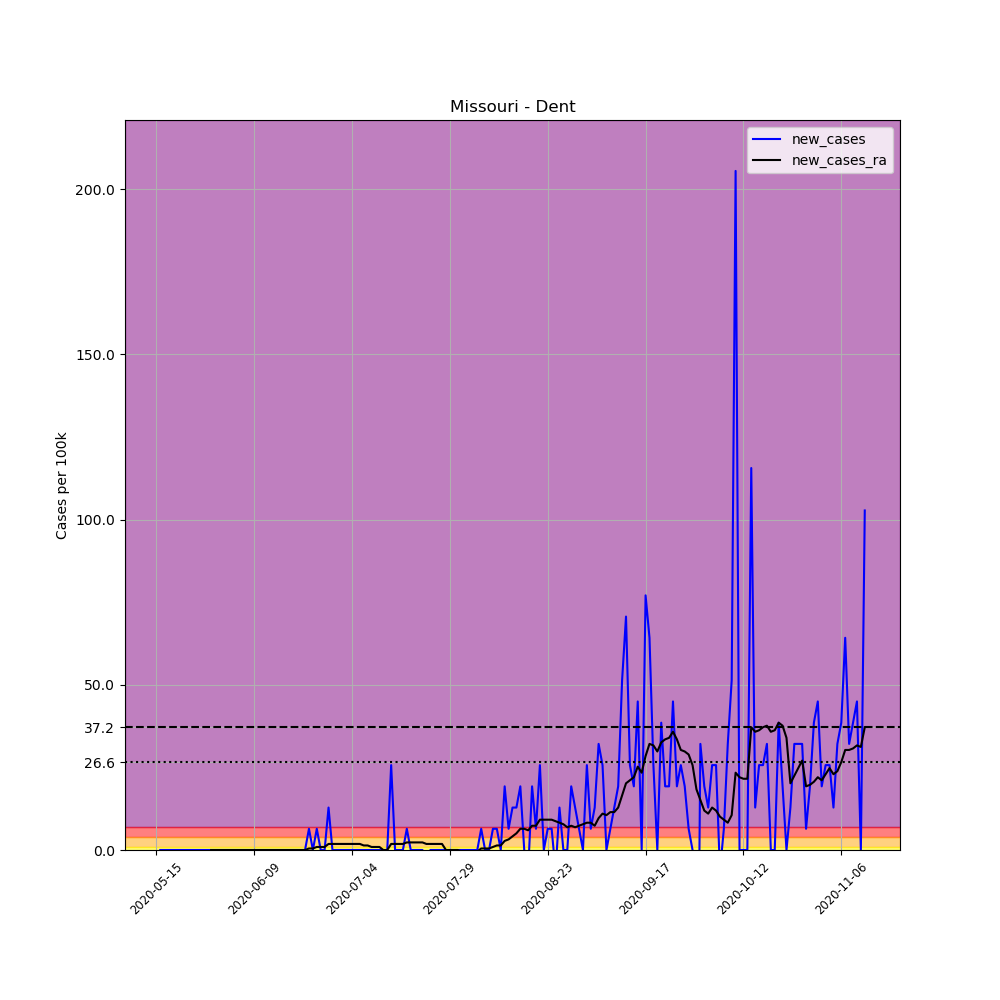

The table this chart was drawn from, first rows:
, date, county, state, fips, cases, deaths, COUNTY, STNAME, CTYNAME, POPESTIMATE2019, per_100k, new_cases, new_cases_ra
668982, 2020-05-15, Dent, Missouri, 29065, 1, 0, 65, Missouri, Dent, 15573, 6.421, , 
668983, 2020-05-16, Dent, Missouri, 29065, 1, 0, 65, Missouri, Dent, 15573, 6.421, 0.0, 
668984, 2020-05-17, Dent, Missouri, 29065, 1, 0, 65, Missouri, Dent, 15573, 6.421, 0.0, 
668985, 2020-05-18, Dent, Missouri, 29065, 1, 0, 65, Missouri, Dent, 15573, 6.421, 0.0, 
668986, 2020-05-19, Dent, Missouri, 29065, 1, 0, 65, Missouri, Dent, 15573, 6.421, 0.0, 
668987, 2020-05-20, Dent, Missouri, 29065, 1, 0, 65, Missouri, Dent, 15573, 6.421, 0.0, 
668988, 2020-05-21, Dent, Missouri, 29065, 1, 0, 65, Missouri, Dent, 15573, 6.421, 0.0, 
668989, 2020-05-22, Dent, Missouri, 29065, 1, 0, 65, Missouri, Dent, 15573, 6.421, 0.0, 
668990, 2020-05-23, Dent, Missouri, 29065, 1, 0, 65, Missouri, Dent, 15573, 6.421, 0.0, 
668991, 2020-05-24, Dent, Missouri, 29065, 1, 0, 65, Missouri, Dent, 15573, 6.421, 0.0, 
668992, 2020-05-25, Dent, Missouri, 29065, 1, 0, 65, Missouri, Dent, 15573, 6.421, 0.0, 
668993, 2020-05-26, Dent, Missouri, 29065, 1, 0, 65, Missouri, Dent, 15573, 6.421, 0.0, 
668994, 2020-05-27, Dent, Missouri, 29065, 1, 0, 65, Missouri, Dent, 15573, 6.421, 0.0, 
668995, 2020-05-28, Dent, Missouri, 29065, 1, 0, 65, Missouri, Dent, 15573, 6.421, 0.0, 
668996, 2020-05-29, Dent, Missouri, 29065, 1, 0, 65, Missouri, Dent, 15573, 6.421, 0.0, 0.0
668997, 2020-05-30, Dent, Missouri, 29065, 1, 0, 65, Missouri, Dent, 15573, 6.421, 0.0, 0.0
668998, 2020-05-31, Dent, Missouri, 29065, 1, 0, 65, Missouri, Dent, 15573, 6.421, 0.0, 0.0
668999, 2020-06-01, Dent, Missouri, 29065, 1, 0, 65, Missouri, Dent, 15573, 6.421, 0.0, 0.0
669000, 2020-06-02, Dent, Missouri, 29065, 1, 0, 65, Missouri, Dent, 15573, 6.421, 0.0, 0.0
669001, 2020-06-03, Dent, Missouri, 29065, 1, 0, 65, Missouri, Dent, 15573, 6.421, 0.0, 0.0
669002, 2020-06-04, Dent, Missouri, 29065, 1, 0, 65, Missouri, Dent, 15573, 6.421, 0.0, 0.0
669003, 2020-06-05, Dent, Missouri, 29065, 1, 0, 65, Missouri, Dent, 15573, 6.421, 0.0, 0.0
669004, 2020-06-06, Dent, Missouri, 29065, 1, 0, 65, Missouri, Dent, 15573, 6.421, 0.0, 0.0
669005, 2020-06-07, Dent, Missouri, 29065, 1, 0, 65, Missouri, Dent, 15573, 6.421, 0.0, 0.0
669006, 2020-06-08, Dent, Missouri, 29065, 1, 0, 65, Missouri, Dent, 15573, 6.421, 0.0, 0.0
669007, 2020-06-09, Dent, Missouri, 29065, 1, 0, 65, Missouri, Dent, 15573, 6.421, 0.0, 0.0
669008, 2020-06-10, Dent, Missouri, 29065, 1, 0, 65, Missouri, Dent, 15573, 6.421, 0.0, 0.0
669009, 2020-06-11, Dent, Missouri, 29065, 1, 0, 65, Missouri, Dent, 15573, 6.421, 0.0, 0.0
669010, 2020-06-12, Dent, Missouri, 29065, 1, 0, 65, Missouri, Dent, 15573, 6.421, 0.0, 0.0
669011, 2020-06-13, Dent, Missouri, 29065, 1, 0, 65, Missouri, Dent, 15573, 6.421, 0.0, 0.0
669012, 2020-06-14, Dent, Missouri, 29065, 1, 0, 65, Missouri, Dent, 15573, 6.421, 0.0, 0.0
669013, 2020-06-15, Dent, Missouri, 29065, 1, 0, 65, Missouri, Dent, 15573, 6.421, 0.0, 0.0
669014, 2020-06-16, Dent, Missouri, 29065, 1, 0, 65, Missouri, Dent, 15573, 6.421, 0.0, 0.0
669015, 2020-06-17, Dent, Missouri, 29065, 1, 0, 65, Missouri, Dent, 15573, 6.421, 0.0, 0.0
669016, 2020-06-18, Dent, Missouri, 29065, 1, 0, 65, Missouri, Dent, 15573, 6.421, 0.0, 0.0
669017, 2020-06-19, Dent, Missouri, 29065, 1, 0, 65, Missouri, Dent, 15573, 6.421, 0.0, 0.0
669018, 2020-06-20, Dent, Missouri, 29065, 1, 0, 65, Missouri, Dent, 15573, 6.421, 0.0, 0.0
669019, 2020-06-21, Dent, Missouri, 29065, 1, 0, 65, Missouri, Dent, 15573, 6.421, 0.0, 0.0
669020, 2020-06-22, Dent, Missouri, 29065, 1, 0, 65, Missouri, Dent, 15573, 6.421, 0.0, 0.0
669021, 2020-06-23, Dent, Missouri, 29065, 2, 0, 65, Missouri, Dent, 15573, 12.84, 6.421, 0.4587
669022, 2020-06-24, Dent, Missouri, 29065, 2, 0, 65, Missouri, Dent, 15573, 12.84, 0.0, 0.4587
669023, 2020-06-25, Dent, Missouri, 29065, 3, 0, 65, Missouri, Dent, 15573, 19.26, 6.421, 0.9173
669024, 2020-06-26, Dent, Missouri, 29065, 3, 0, 65, Missouri, Dent, 15573, 19.26, 0.0, 0.9173
669025, 2020-06-27, Dent, Missouri, 29065, 3, 0, 65, Missouri, Dent, 15573, 19.26, 0.0, 0.9173
669026, 2020-06-28, Dent, Missouri, 29065, 5, 0, 65, Missouri, Dent, 15573, 32.11, 12.84, 1.835
669027, 2020-06-29, Dent, Missouri, 29065, 5, 0, 65, Missouri, Dent, 15573, 32.11, 0.0, 1.835
669028, 2020-06-30, Dent, Missouri, 29065, 5, 0, 65, Missouri, Dent, 15573, 32.11, 0.0, 1.835
669029, 2020-07-01, Dent, Missouri, 29065, 5, 0, 65, Missouri, Dent, 15573, 32.11, 0.0, 1.835
669030, 2020-07-02, Dent, Missouri, 29065, 5, 0, 65, Missouri, Dent, 15573, 32.11, 0.0, 1.835
669031, 2020-07-03, Dent, Missouri, 29065, 5, 0, 65, Missouri, Dent, 15573, 32.11, 0.0, 1.835
669032, 2020-07-04, Dent, Missouri, 29065, 5, 0, 65, Missouri, Dent, 15573, 32.11, 0.0, 1.835
669033, 2020-07-05, Dent, Missouri, 29065, 5, 0, 65, Missouri, Dent, 15573, 32.11, 0.0, 1.835
669034, 2020-07-06, Dent, Missouri, 29065, 5, 0, 65, Missouri, Dent, 15573, 32.11, 0.0, 1.835
669035, 2020-07-07, Dent, Missouri, 29065, 5, 0, 65, Missouri, Dent, 15573, 32.11, 0.0, 1.376
669036, 2020-07-08, Dent, Missouri, 29065, 5, 0, 65, Missouri, Dent, 15573, 32.11, 0.0, 1.376
669037, 2020-07-09, Dent, Missouri, 29065, 5, 0, 65, Missouri, Dent, 15573, 32.11, 0.0, 0.9173
669038, 2020-07-10, Dent, Missouri, 29065, 5, 0, 65, Missouri, Dent, 15573, 32.11, 0.0, 0.9173
669039, 2020-07-11, Dent, Missouri, 29065, 5, 0, 65, Missouri, Dent, 15573, 32.11, 0.0, 0.9173
669040, 2020-07-12, Dent, Missouri, 29065, 5, 0, 65, Missouri, Dent, 15573, 32.11, 0.0, 2.5376526277146434e-16
669041, 2020-07-13, Dent, Missouri, 29065, 5, 0, 65, Missouri, Dent, 15573, 32.11, 0.0, 2.5376526277146434e-16
... 122 more rows
